4-way image classification set "data" from GitHub (Ericdroush/Tax_Sale); label vocabulary: county view, map view, map wide view, street view.

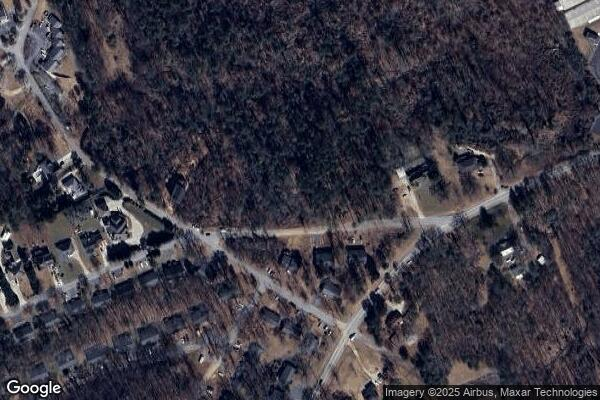
Label: map wide view

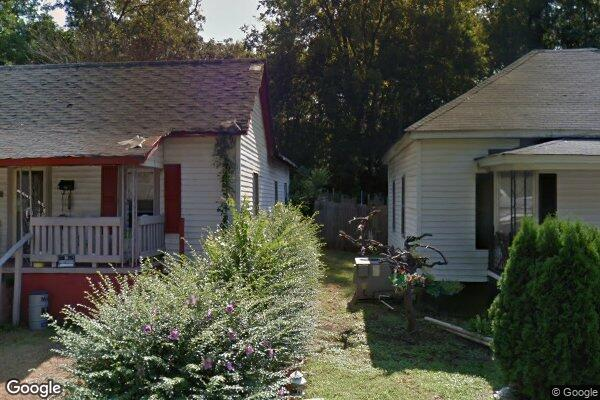
Label: street view

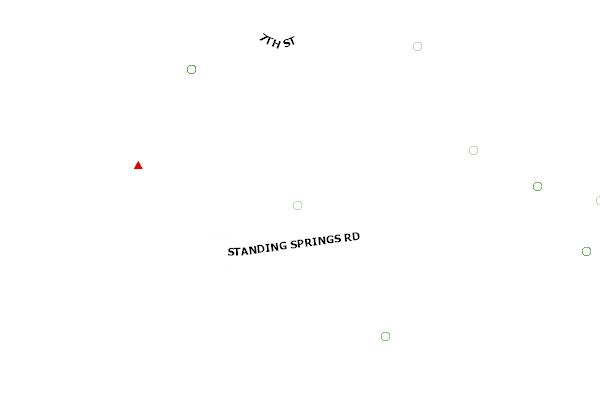
Label: county view

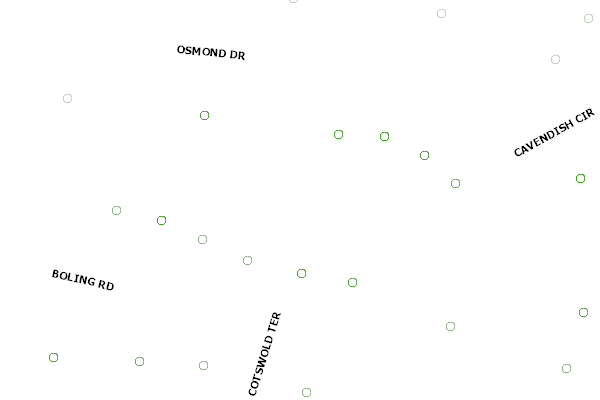
Label: county view

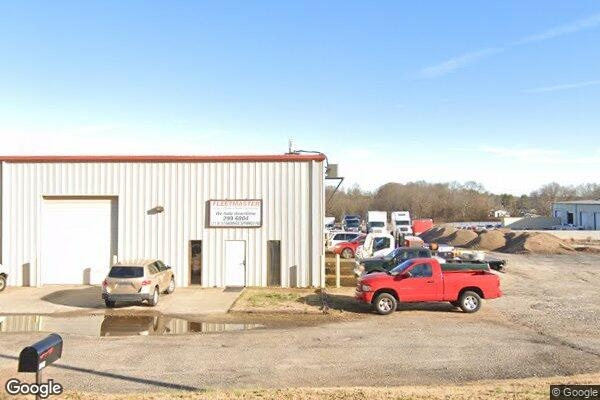
Label: street view

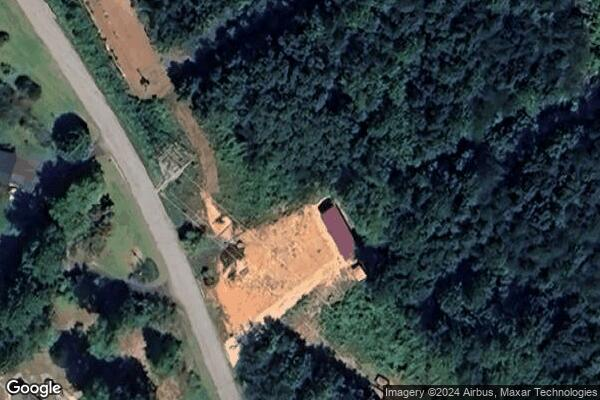
Label: map view
